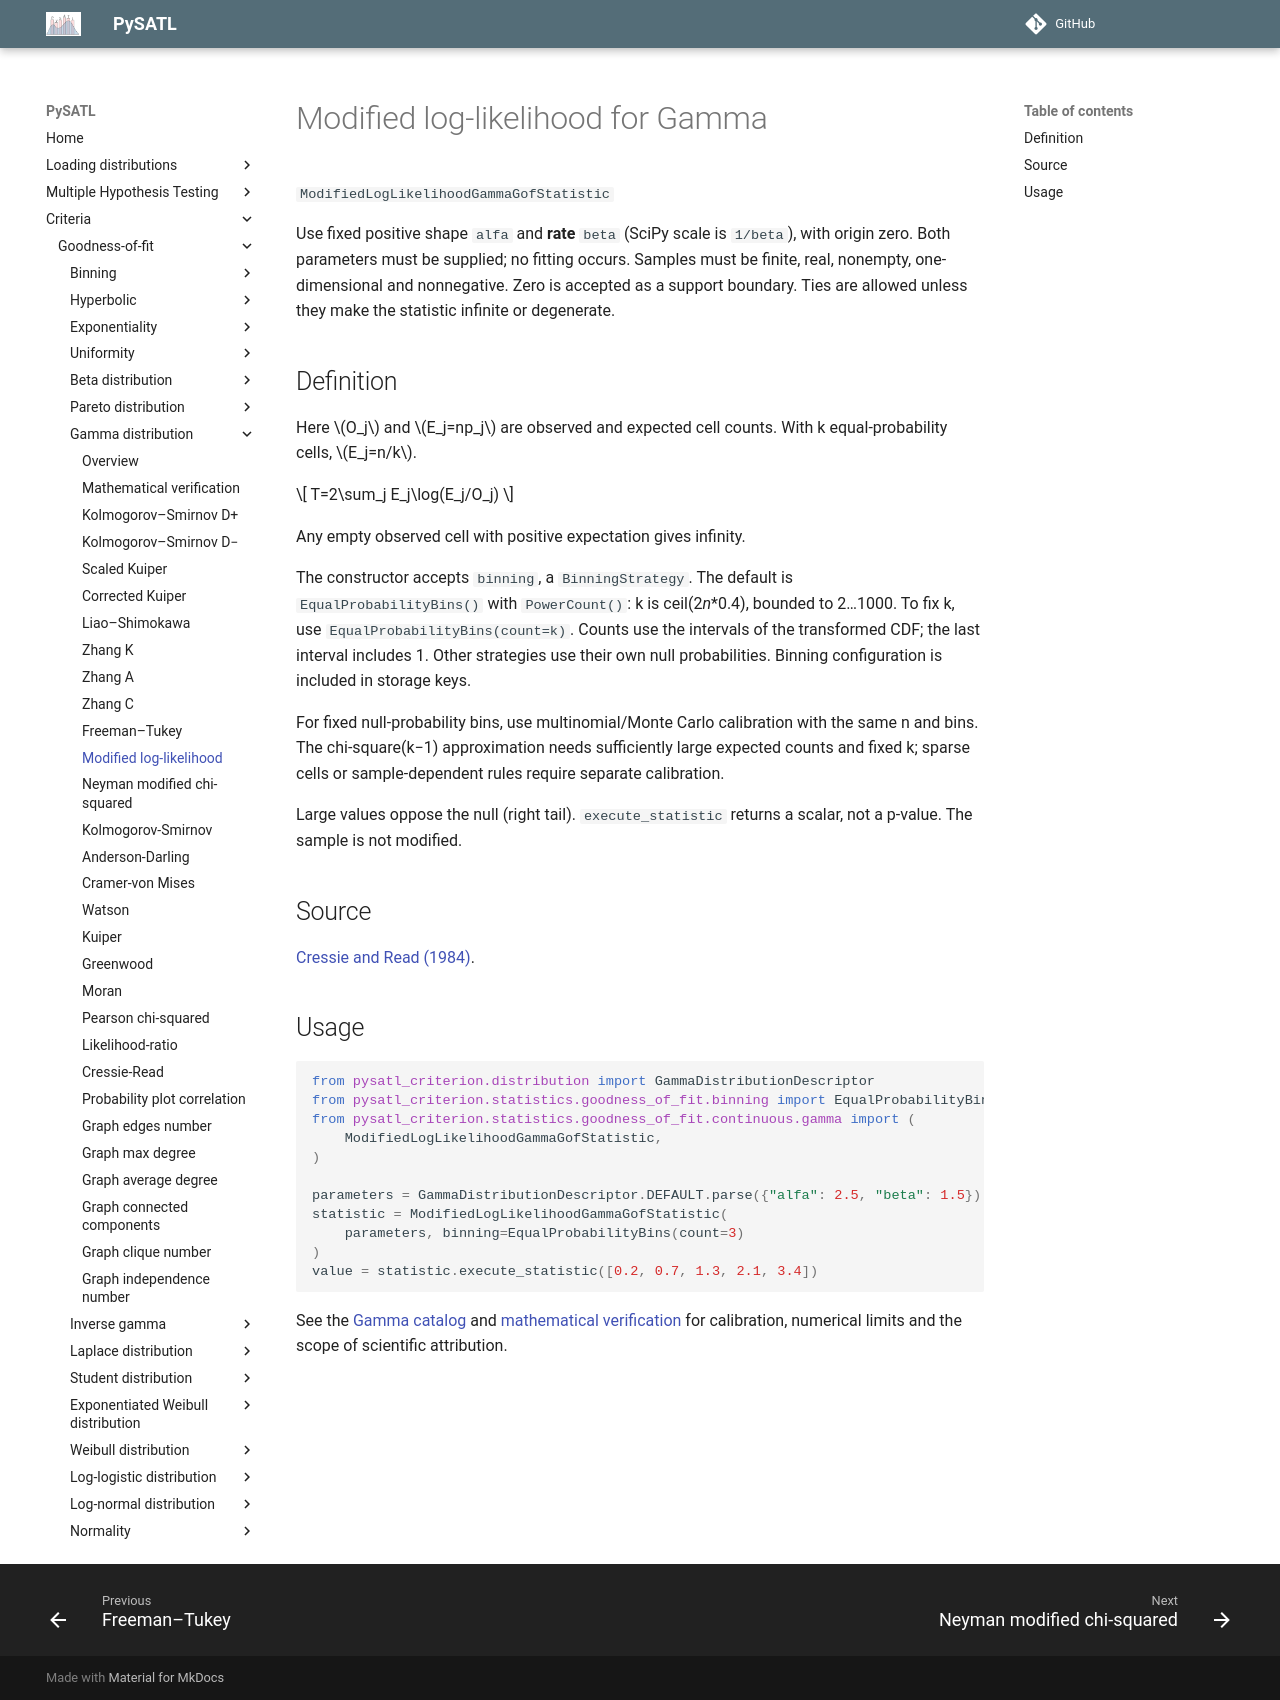

repository: PySATL/pysatl-criterion · page: en/main/criteria/goodness-of-fit/gamma/modified_log_likelihood_gamma_criterion/index.html · generator: mkdocs

# Modified log-likelihood for Gamma

`ModifiedLogLikelihoodGammaGofStatistic`

Use fixed positive shape `alfa` and **rate** `beta` (SciPy scale is `1/beta`), with origin zero. Both parameters must be supplied; no fitting occurs. Samples must be finite, real, nonempty, one-dimensional and nonnegative. Zero is accepted as a support boundary. Ties are allowed unless they make the statistic infinite or degenerate.

## Definition

Here $O_j$ and $E_j=np_j$ are observed and expected cell counts. With k equal-probability cells, $E_j=n/k$.

$$
T=2\sum_j E_j\log(E_j/O_j)
$$

Any empty observed cell with positive expectation gives infinity.

The constructor accepts `binning`, a `BinningStrategy`. The default is `EqualProbabilityBins()` with `PowerCount()`: k is ceil(2*n**0.4), bounded to 2…1000. To fix k, use `EqualProbabilityBins(count=k)`. Counts use the intervals of the transformed CDF; the last interval includes 1. Other strategies use their own null probabilities. Binning configuration is included in storage keys.

For fixed null-probability bins, use multinomial/Monte Carlo calibration with the same n and bins. The chi-square(k−1) approximation needs sufficiently large expected counts and fixed k; sparse cells or sample-dependent rules require separate calibration.

Large values oppose the null (right tail). `execute_statistic` returns a scalar, not a p-value. The sample is not modified.

## Source

[Cressie and Read (1984)](https://doi.org/10.1111/j.2517-6161.1984.tb01318.x).

## Usage

```python
from pysatl_criterion.distribution import GammaDistributionDescriptor
from pysatl_criterion.statistics.goodness_of_fit.binning import EqualProbabilityBins
from pysatl_criterion.statistics.goodness_of_fit.continuous.gamma import (
    ModifiedLogLikelihoodGammaGofStatistic,
)

parameters = GammaDistributionDescriptor.DEFAULT.parse({"alfa": 2.5, "beta": 1.5})
statistic = ModifiedLogLikelihoodGammaGofStatistic(
    parameters, binning=EqualProbabilityBins(count=3)
)
value = statistic.execute_statistic([0.2, 0.7, 1.3, 2.1, 3.4])
```

See the [Gamma catalog](index.md) and [mathematical verification](mathematical-validation.md)
for calibration, numerical limits and the scope of scientific attribution.
